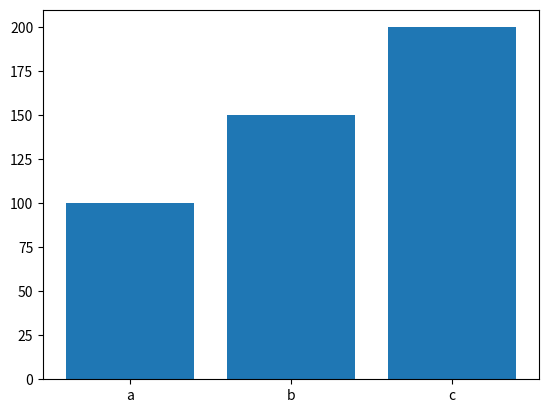
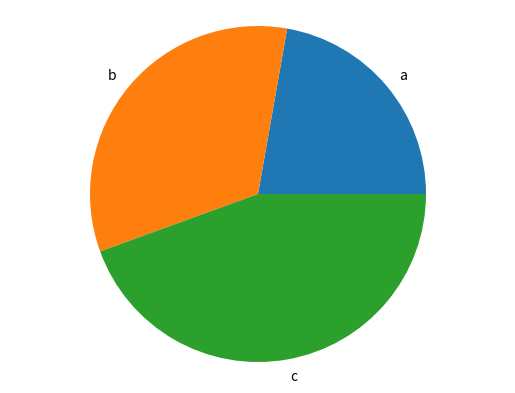

The matplotlib source for these figures, in order:
import matplotlib.pyplot as plt

def generar_grafica_bar(labels,values):
    
    fig, ax = plt.subplots()
    ax.bar(labels,values)
    plt.show()
    
def generar_grafica_pie(labels,values):
    fig, ax = plt.subplots()
    ax.pie(values, labels=labels)
    ax.axis('equal')
    plt.show()
    
if __name__ == '__main__':
    labels = ['a','b','c']
    values = [100,150,200]
    generar_grafica_bar(labels, values)
    generar_grafica_pie(labels,values)
    #primero se va a ejecutar la grafica char, al cerrar la ventana de la primera grafica se va a ejecutar la siguiente
    #control+c interrumpir accion en la terminal